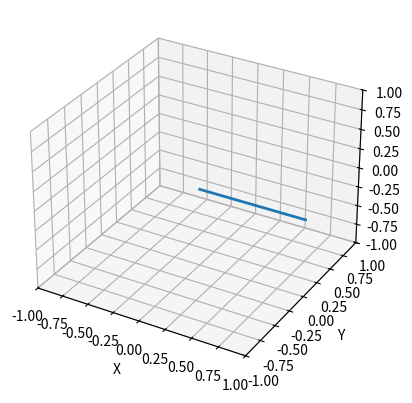

Write Python code to recreate this figure.
import numpy as np
import matplotlib.pyplot as plt
from mpl_toolkits.mplot3d import Axes3D
from matplotlib.animation import FuncAnimation

def quaternion_to_rotation_matrix(q):
    x, y, z, w = q
    R = np.array([
        [1 - 2*y**2 - 2*z**2, 2*x*y - 2*z*w, 2*x*z + 2*y*w],
        [2*x*y + 2*z*w, 1 - 2*x**2 - 2*z**2, 2*y*z - 2*x*w],
        [2*x*z - 2*y*w, 2*y*z + 2*x*w, 1 - 2*x**2 - 2*y**2]
    ])
    return R

fig = plt.figure()
ax = fig.add_subplot(111, projection='3d')

# Initial arrow
arrow_length = 1.0
arrow = np.array([[0, 0, 0], [arrow_length, 0, 0]]).T

# Function to update the arrow based on the rotation matrix
def update_arrow(rotation_matrix):
    transformed_arrow = rotation_matrix @ arrow
    return transformed_arrow

# Plot the initial arrow
line, = ax.plot([0, arrow_length], [0, 0], [0, 0], lw=2)

ax.set_xlim(-1, 1)
ax.set_ylim(-1, 1)
ax.set_zlim(-1, 1)
ax.set_xlabel('X')
ax.set_ylabel('Y')
ax.set_zlabel('Z')

# Sample quaternion data stream
quaternion_data = [
    [0, 0, 0, 1],
    [0.707, 0, 0, 0.707],
    [0.5, 0.5, 0.5, 0.5],
    [0, 0.707, 0, 0.707],
    # Add more quaternion data as needed
]

def update(frame):
    q = quaternion_data[frame % len(quaternion_data)]
    rotation_matrix = quaternion_to_rotation_matrix(q)
    transformed_arrow = update_arrow(rotation_matrix)
    line.set_data(transformed_arrow[0, :], transformed_arrow[1, :])
    line.set_3d_properties(transformed_arrow[2, :])
    return line,

ani = FuncAnimation(fig, update, frames=len(quaternion_data), interval=500, blit=True)

plt.show()
